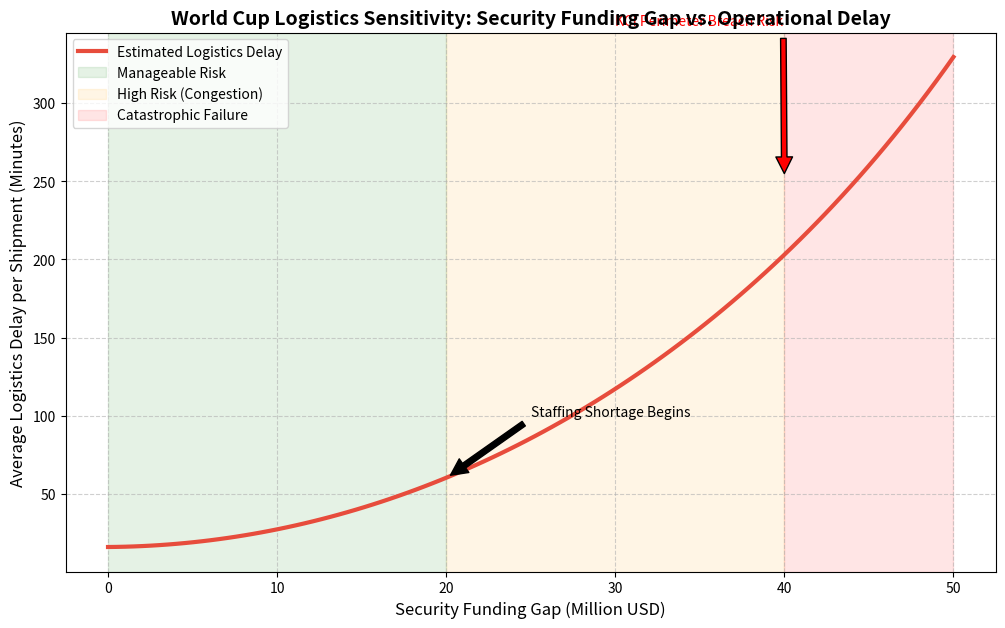

Python code for this plot:
import matplotlib.pyplot as plt
import numpy as np

def simulate_funding_impact():
    # Funding Gap in Millions USD
    funding_gap = np.linspace(0, 50, 100)
    
    # Base delay per shipment (minutes)
    base_delay = 15
    
    # Logistics Delay model: Exponential increase after a certain threshold
    # Threshold: $15M gap (when staffing levels fall below minimum safety requirements)
    delays = base_delay + (funding_gap ** 2) / 10 + np.exp(funding_gap / 12)
    
    # Critical threshold indicators
    critical_threshold = 20 # $20M gap
    catastrophic_threshold = 40 # $40M gap
    
    plt.figure(figsize=(12, 7))
    plt.plot(funding_gap, delays, color='#e74c3c', linewidth=3, label='Estimated Logistics Delay')
    
    # Add zones
    plt.axvspan(0, critical_threshold, color='green', alpha=0.1, label='Manageable Risk')
    plt.axvspan(critical_threshold, catastrophic_threshold, color='orange', alpha=0.1, label='High Risk (Congestion)')
    plt.axvspan(catastrophic_threshold, 50, color='red', alpha=0.1, label='Catastrophic Failure')
    
    # Annotations
    plt.annotate('Staffing Shortage Begins', xy=(critical_threshold, 60), xytext=(25, 100),
                 arrowprops=dict(facecolor='black', shrink=0.05), fontsize=10)
    
    plt.annotate('KCI Perimeter Breach Risk', xy=(catastrophic_threshold, 250), xytext=(30, 350),
                 arrowprops=dict(facecolor='red', shrink=0.05), fontsize=10, color='red')

    plt.title('World Cup Logistics Sensitivity: Security Funding Gap vs. Operational Delay', fontsize=14, fontweight='bold')
    plt.xlabel('Security Funding Gap (Million USD)', fontsize=12)
    plt.ylabel('Average Logistics Delay per Shipment (Minutes)', fontsize=12)
    plt.grid(True, linestyle='--', alpha=0.6)
    plt.legend()
    
    # Save the chart
    plt.savefig('funding_vs_delay_analysis.png', dpi=300, bbox_inches='tight')
    print("Simulation complete. Chart saved as funding_vs_delay_analysis.png")

if __name__ == "__main__":
    simulate_funding_impact()
